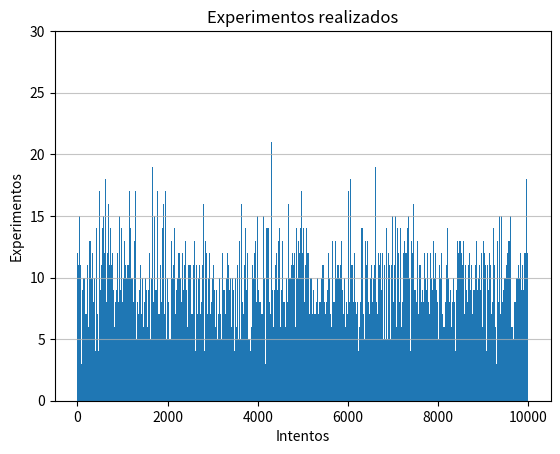

This chart was generated by the following Python code:
import numpy as np
import matplotlib.pyplot as plt



def generarClaveRandom(cantidadDigitos):    
    digitos = np.random.randint(0, 10, cantidadDigitos)
    
    numeroRandom = ""
    for digito in digitos:
        numeroRandom += str(digito)
    
    # Si lo necesitamos con los 0s adelante,
    # devolver directamente numeroRandom sin 
    # convertirlo a int
    return int(numeroRandom) 

def encontrarClaveFuerzaBruta(claveElegida):
    i=0
    while (i != claveElegida):
        i+=1
    #print("La clave encontrada es: " + str(i))
    return i
    
def graficarHistograma(intentos): 
 
    # Uso cantidadDeExperimentos/10 para que me queden
    # rangos de (0,10), (10,20), ...
    n, bins, patches = plt.hist(intentos, bins=(int(len(intentos)/10)) )
    plt.grid(axis='y', alpha=0.75)
    plt.xlabel('Intentos')
    plt.ylabel('Experimentos')
    plt.title('Experimentos realizados')
    maxfreq = n.max()
    
    # Set a clean upper y-axis limit.
    plt.ylim(ymax=np.ceil(maxfreq / 10) * 10 if maxfreq % 10 else maxfreq + 10)
    



def intentarEncontrarClave(veces):
    intentos = []
    for i in range(veces):
        clave = generarClaveRandom(4)
        intentos.append(encontrarClaveFuerzaBruta(clave))
    
    return intentos



cantidadDeExperimentos = 100000
intentos = intentarEncontrarClave(cantidadDeExperimentos)
graficarHistograma(intentos)
